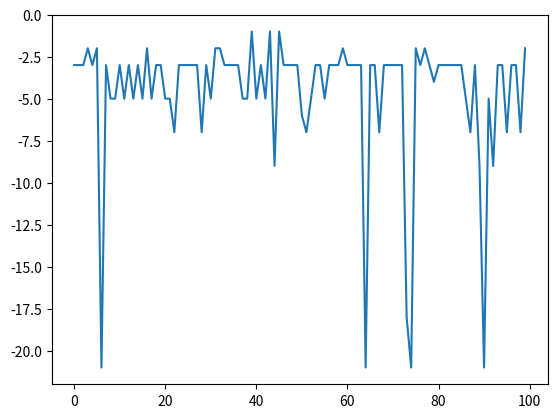

This figure's Python source:
import random
import sys
import matplotlib.pyplot as plt
import numpy as np

def printProg(prog):
    s = prog[0].__name__
    for i in range(1, len(prog)):
        s += ' ' + prog[i].__name__
    print(s)


# This is the machine on which programs are executed
# The output is the value on top of the pile.
class CPU:
    def __init__(self):
        self.stack = []

    def reset(self):
        while len(self.stack) > 0:
            self.stack.pop()

    def size(self):
        return len(self.stack)

    def pop(self):
        if self.size() == 0:
            return -10000
        return self.stack.pop()

    def push(self, v):
        return self.stack.append(v)


# These are the instructions
def AND(cpu, data):
    if cpu.size() >= 2:
        v1 = cpu.pop()
        v2 = cpu.pop()
        cpu.push(bool(v1 and v2))
        return 0
    return 1


def OR(cpu, data):
    if cpu.size() >= 2:
        v1 = cpu.pop()
        v2 = cpu.pop()
        cpu.push(bool(v1 or v2))
        return 0
    return 1


def XOR(cpu, data):
    if cpu.size() >= 2:
        v1 = cpu.pop()
        v2 = cpu.pop()
        cpu.push(bool(v1) ^ bool(v2))
        return 0
    return 1


def NOT(cpu, data):
    if cpu.size() >= 1:
        v1 = cpu.pop()
        cpu.push(bool(not v1))
        return 0
    return 1


# Push values of variables on the stack.
def X1(cpu, data):
    cpu.push(bool(data[0]))
    return 0


def X2(cpu, data):
    cpu.push(bool(data[1]))
    return 0


def X3(cpu, data):
    cpu.push(bool(data[2]))
    return 0


def X4(cpu, data):
    cpu.push(bool(data[3]))
    return 0


def T(cpu, dat):
    cpu.push(True)
    return 0


def F(cpu, dat):
    cpu.push(False)
    return 0


# Execute a program
def execute(program, cpu, data):
    cpu.reset()
    errors = 0
    for p in program:
        errors += p(cpu, data)
    v = cpu.pop()
    errors += cpu.size()
    return v, errors


# Generate a random program
def randomProg(length, functionSet, terminalSet):
    prog = []
    nT = len(terminalSet)-1
    nF = len(functionSet)-1
    for i in range(0, length):
        if random.random() < 0.5:
            prog.append(terminalSet[random.randint(0, nT)])
        else:
            prog.append(functionSet[random.randint(0, nF)])
    return prog


# Computes the fitness of a program.
# The fitness counts how many instances of data in dataSet are correctly
# computed by the program
def computeFitness(prog, cpu, dataSet):
    f = 0
    err = 0
    for data in dataSet:
        r = data[4]
        ff, ee = execute(prog, cpu, data)
        err += ee
        f += int(r == ff)
    if f == len(dataSet):
        return 0
    return (f-len(dataSet))-err


# Compute the fitness of all programs
def computeAllFitness(Population, cpu, dataSet):
    listOfFitness = []
    for i in range(len(Population)):
        prog = Population[i]
        f = computeFitness(prog, cpu, dataSet)
        listOfFitness.append((i, f))
    return listOfFitness


def best(fitness):
    b = fitness[0][1]
    ind = fitness[0][0]
    for i in range(1, len(fitness)):
        if fitness[i][1] > b:
            ind = fitness[i][0]
    return ind


def worst(fitness):
    b = fitness[0]
    ind = 0
    for i in range(1, len(fitness)):
        if fitness[i] < b:
            ind = i
    return ind


# Selection using 2-tournament.
def selection(Population, cpu, dataSet, listOfFitness):
    newPopulation = []
    n = len(Population)
    for i in range(n):
        i1 = random.randint(0, n-1)
        i2 = random.randint(0, n-1)
        if listOfFitness[i1][1] > listOfFitness[i2][1]:
            newPopulation.append(Population[i1])
        else:
            newPopulation.append(Population[i2])
    return newPopulation


def crossover(Population, p_c):
    newPopulation = []
    n = len(Population)
    i = 0
    while(i < n):
        p1 = Population[i]
        p2 = Population[(i+1) % n]
        m = len(p1)
        if random.random() < p_c:  # crossover
            k = random.randint(1, m-1)
            newP1 = p1[0:k]+p2[k:m]
            newP2 = p2[0:k]+p1[k:m]
            p1 = newP1
            p2 = newP2
        newPopulation.append(p1)
        newPopulation.append(p2)
        i += 2
    return newPopulation


def mutation(Population, p_m, terminalSet, functionSet):
    newPopulation = []
    nT = len(terminalSet)-1
    nF = len(functionSet)-1
    for p in Population:
        for i in range(len(p)):
            if random.random() > p_m:
                continue
            if random.random() < 0.5:
                p[i] = terminalSet[random.randint(0, nT)]
            else:
                p[i] = functionSet[random.randint(0, nF)]
        newPopulation.append(p)
    return newPopulation

# -------------------------------------

# LOOK-UP TABLE YOU HAVE TO REPRODUCE.
nbVar = 4
dataSet = [[0, 0, 0, 0, 0], [0, 0, 0, 1, 1], [0, 0, 1, 0, 0], [0, 0, 1, 1, 0],
           [0, 1, 0, 0, 0], [0, 1, 0, 1, 0], [0, 1, 1, 0, 0], [0, 1, 1, 1, 1],
           [1, 0, 0, 0, 0], [1, 0, 0, 1, 1], [1, 0, 1, 0, 0], [1, 0, 1, 1, 0],
           [1, 1, 0, 0, 0], [1, 1, 0, 1, 0], [1, 1, 1, 0, 0], [1, 1, 1, 1, 0]]

# Example of program.
# prog = [X3, X2, XOR, NOT, X1, X2, AND, X3, XOR, X4, AND]
# prog = [X3, X2, XOR, NOT, X1, X2, AND, X3, AND, XOR, X4, AND]
# x4 and ((x3 and x2) xor (x1 and x2 and x3))
# printProg(prog)
# print("Program Size: "+str(len(prog)))

cpu = CPU()
functionSet = [AND, OR, NOT, XOR]
terminalSet = [X1, X2, X3, X4]


def run(pm=0.1, pc=0.6, pop=100, gmax=500, l=10):
    # to be checked
    popSize = pop
    p_c = pc
    p_m = pm

    # Generate the initial population
    # Evolution. Loop on the creation of population at generation i+1 from
    # population at generation i, through selection, crossover and mutation.

    population = []
    progLength = l
    # 11
    # X3 X1 AND X4 NOT OR X2 X3 XOR OR NOT

    for i in range(0, popSize):
        prog = randomProg(progLength, functionSet, terminalSet)
        population.append(prog)
    fitness = computeAllFitness(population, cpu, dataSet)
    for g in range(0, gmax):
        ind = best(fitness)
        f = fitness[ind][1]
        best_individual = population[ind][:]
        population = selection(population, cpu, dataSet, fitness)
        population = crossover(population, p_c)
        population = mutation(population, p_m, terminalSet, functionSet)
        fitness = computeAllFitness(population, cpu, dataSet)
        w = worst(fitness)
        population[w] = best_individual
        fitness[w] = (w, f)
    ind = best(fitness)
    best_individual = population[ind][:]
    f = fitness[ind][1]
    return f, best_individual


fs = []
bf = -1000
bi = []
gmax = 30
pop = 30
for i in range(0, 100):
    sys.stdout.write("\r["+str(i+1)+"/100]")
    sys.stdout.flush()
    f, ind = run(gmax=gmax, pop=pop, pm=0., pc=0.7, l=12)
    if f > bf:
        bf = f
        bi = ind
    fs.append(f)
print()
plt.plot(fs)

print("N eval: "+str(gmax*pop))
print("Best Fitness: "+str(bf))
print("Mean: "+str(np.mean(fs)))
print("Std: "+str(np.std(fs)))
printProg(bi)
plt.show()
